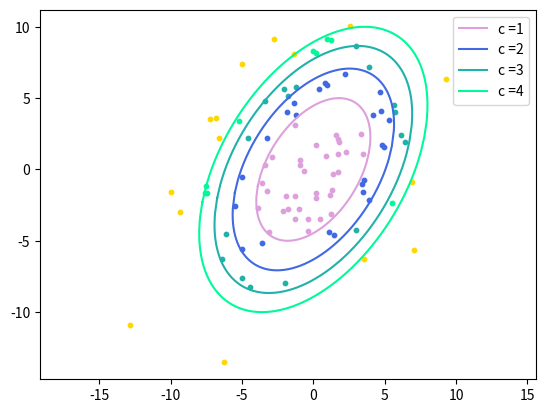
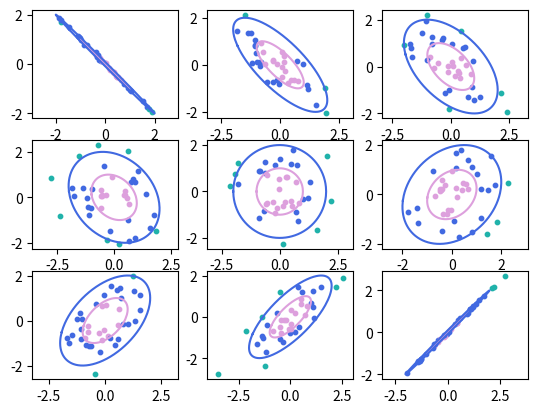

The script that saved these images, in order:
# -*- coding: utf-8 -*-
"""
Created on Mon Nov 16 15:08:18 2020

[redacted]
"""

import numpy as np
import matplotlib as mp
from matplotlib import pyplot as plt
from scipy.stats import norm
import math

def decomposition(Q):
    ro = Q [0] [1] / ((Q[0][0])**(0.5) * (Q[1][1])**(0.5))
    a1 = (0.5*(1 + (1 - ro**2)**(0.5)))**(0.5)
    a2 = ro/(2*a1)
    A1 = np.array([ [a1,a2], [a2,a1] ])
    A2 = np.array([[(Q[0][0])**(0.5),0],[0,(Q[1][1])**(0.5)]])
    A = A2.dot(A1)
    return A

def elips(c, A):
    xx0 = [(-1)*(c**(0.5)) + t*0.01 for t in range(math.trunc(200*c**(0.5)))]
    xx1 = [c**(0.5) - t*0.01 for t in range(math.trunc(200*c**(0.5)))]
    yy0 = [(c - x**2)**(0.5) for x in xx0]
    yy1 = [(-1)*((c - x**2)**(0.5)) for x in xx1]
    xx = np.append(np.append(xx0, xx1),(-1)*(c**(0.5)))
    yy = np.append(np.append(yy0, yy1),0)
    for t in range(2 * math.trunc(200*c**(0.5)) + 1):
        vector = np.array([[xx[t]], [yy[t]]])
        result = A.dot(vector)
        xx[t] =result[0] [0]
        yy[t] = result [1] [0]
    xy = [xx, yy]
    return xy

def check(m_c, sample, Q, A, size):
    col = ['plum', 'royalblue','lightseagreen', 'mediumspringgreen','gold']
    total = [0, 0, 0, 0]
    for v in sample:
        dist = v.transpose().dot(np.linalg.inv(Q).dot(v))
        for i in range(size):
            if dist < m_c[i]:
                total[i]+=1
                plt.scatter(v[0] [0], v[1] [0], color = col[i], marker = 'o', s = 10); 
                break;
        if dist >= m_c[size-1]:
            plt.scatter(v[0] [0], v[1] [0], color = col[size], marker = 'o', s = 10); 
    for i in range(size):
        xy = elips(m_c[i], A)
        label = "c =" + str(m_c[i])
        plt.plot([x for x in xy[0]], [y for y in xy[1]], color = col[i],label = label )
    for i in range(size-1):
        total[i+1]+=total[i]
    return total
        
Q = np.array([[16,9],[9,25]])
A = decomposition(Q)
sample = [A.dot(np.array([np.random.normal(0,1,1), np.random.normal(0,1,1)])) for t in range(100)]
m_c = [1,2,3,4]
total = check(m_c, sample, Q, A, 4)
print("Amount dots in elips is ")
print(total)
plt.legend();
plt.axis('equal');

fig = plt.figure(2)
for i in range(9):
    ax = fig.add_subplot(3,3,i+1)
    ro = -1 + i/4
    if ro == -1:
        ro = -0.999
    if ro == 1:
        ro = 0.999
    Q = np.array([[1,ro],[ro,1]])
    A = decomposition(Q)
    sample = [A.dot(np.array([np.random.normal(0,1,1), np.random.normal(0,1,1)])) for t in range(40)]
    m_c = [1,4]
    check(m_c, sample, Q, A, 2)
    ax.axis('equal')

plt.show()
    

